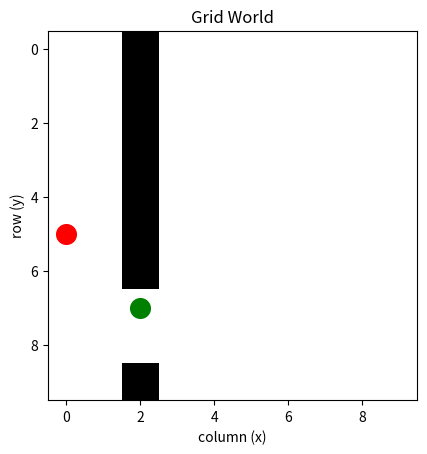

The matplotlib source for this figure:
import numpy as np
import matplotlib.pyplot as plt

def make_grid(size):
    grid = np.zeros((size,size))
    return grid

def add_wall(grid, col, gap_rows):
    for row in range(len(grid)):
        if row not in gap_rows:
            grid[row,col] =1
    return grid

def check_point(grid,point,name):
    row , col = point
    assert grid[row,col] == 0, f"{name} at {point} is inside a wall"

def plot_grid(grid, start, goal):
    plt.imshow(grid, cmap="gray_r")
    plt.scatter(start[1],start[0], color= "green",s=200)
    plt.scatter(goal[1],goal[0], color="red", s=200)
    plt.title("Grid World")
    plt.xlabel("column (x)")
    plt.ylabel("row (y)")
    plt.show()

start = (7, 2)   # (row, col)
goal = (5, 0)

grid = make_grid(10)
grid = add_wall(grid, col=2, gap_rows=[7, 8])

check_point(grid, start, "Start")
check_point(grid, goal, "Goal")

plot_grid(grid, start, goal)
